pico-8 play session: no input (idle)

[t = 1 s] idle ~1s (no d-pad/buttons)
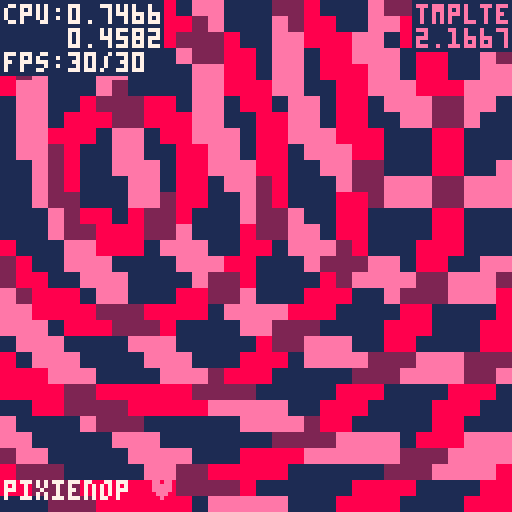
[t = 2 s] idle ~2s (no d-pad/buttons)
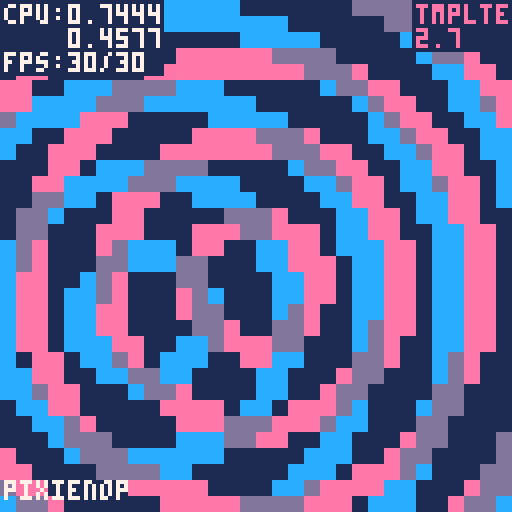
[t = 4 s] idle ~4s (no d-pad/buttons)
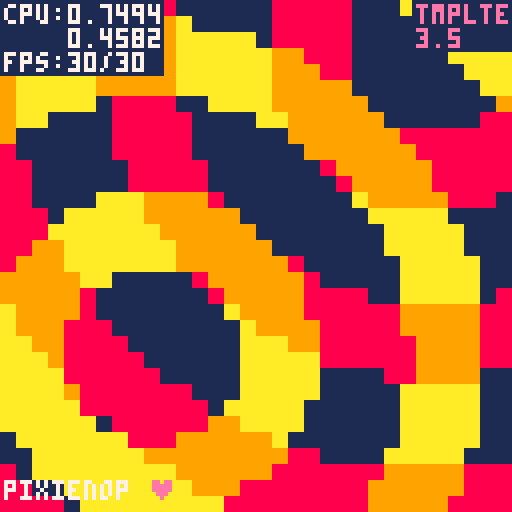
[t = 6 s] idle ~6s (no d-pad/buttons)
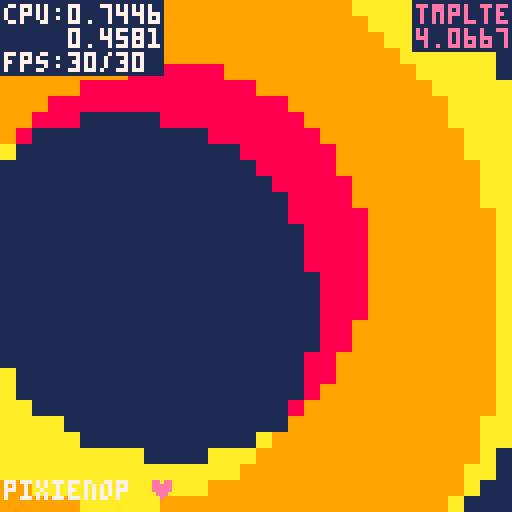
[t = 8 s] idle ~8s (no d-pad/buttons)
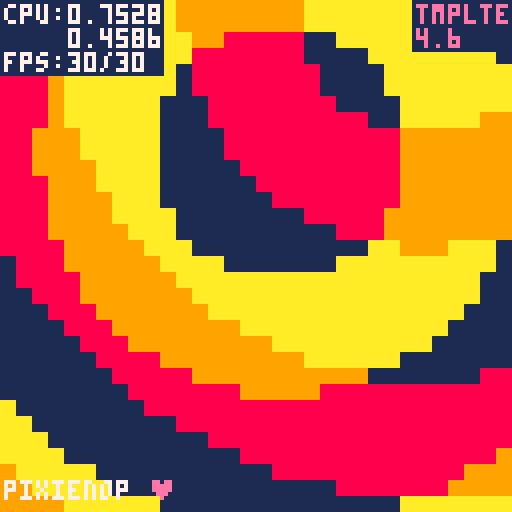

pico-8 cartridge
version 18
__lua__
-- effect-specific info
moire_cols = {
		{8, 9, 10},
		{12, 13, 14},
		{14, 2, 8},
		{4, 15, 7},
}


-- default demo stuff
show_debug = false

function tan(a)
		return sin(a)/cos(a)
end

function demotime()
		return time()
end

function scenetime()
		return time()
end

scene_just_entered = true

function _init()

end

function _update()
		-- start
		if btnp(4) then
				show_debug = not show_debug
		end

		-- effect-update stuff
		
end

function _draw()
		-- start
		local st = scenetime()
		local dt = demotime()

		-- do your effect here
		local origin_x = 50 + sin(st*0.6)*20
		local origin_y = 60 + cos(st*0.3)*30
		
		local origin2_x = 70 + sin(st*0.8)*40
		local origin2_y = 40 + cos(st*0.75)*40

		cls(1)
		
		local mmod = 0.03 + sin(st*0.3)*0.02
		local mlim = 0.2 + sin(st*0.3)*0.15
		for x = 0, 127, 4 do
				for y = 0, 127, 4 do
						local val1 = sqrt((x+2-origin_x)^2 + (y+2-origin_y)^2)
						local val2 = sqrt((x+2-origin2_x)^2 + (y+2-origin2_y)^2)

						local val1mod = sin(val1*mmod)
						local val2mod = sin(val2*mmod)
						
						local col = 1
						local col_chosen = flr(((cos(st*0.1)+1)*0.49) * #moire_cols + 1)
						if mlim < val1mod and mlim < val2mod then
								col = moire_cols[col_chosen][2]
						elseif mlim < val1mod then
								col = moire_cols[col_chosen][3]
						elseif mlim < val2mod then
								col = moire_cols[col_chosen][1]
						end
						
						if col != 1 then
  						rectfill(x, y, x+3, y+3, col)
  				end
				end
		end
		
		print("pixienop ♥", 1, 120, 14)
		print("pixienop ", 1, 120, 7)

		-- end
		if show_debug then
  		-- print scene time lol
  		color(1)
  		rectfill(103, 0, 128, 12)
  		rectfill(0, 0, 40, 18)
  		
  		color(14)
  		print("tmplte", 104, 1)
  		print(st, 104, 1+6)

  		color(7)
  		print("cpu:" .. stat(1), 1, 1)
  		print("    " .. stat(2), 1, 1+6)
  		print("fps:" .. stat(7) .. "/" .. stat(8), 1, 1+6+6)
  end

		if scene_just_entered then
				scene_just_entered = false
		end
end
